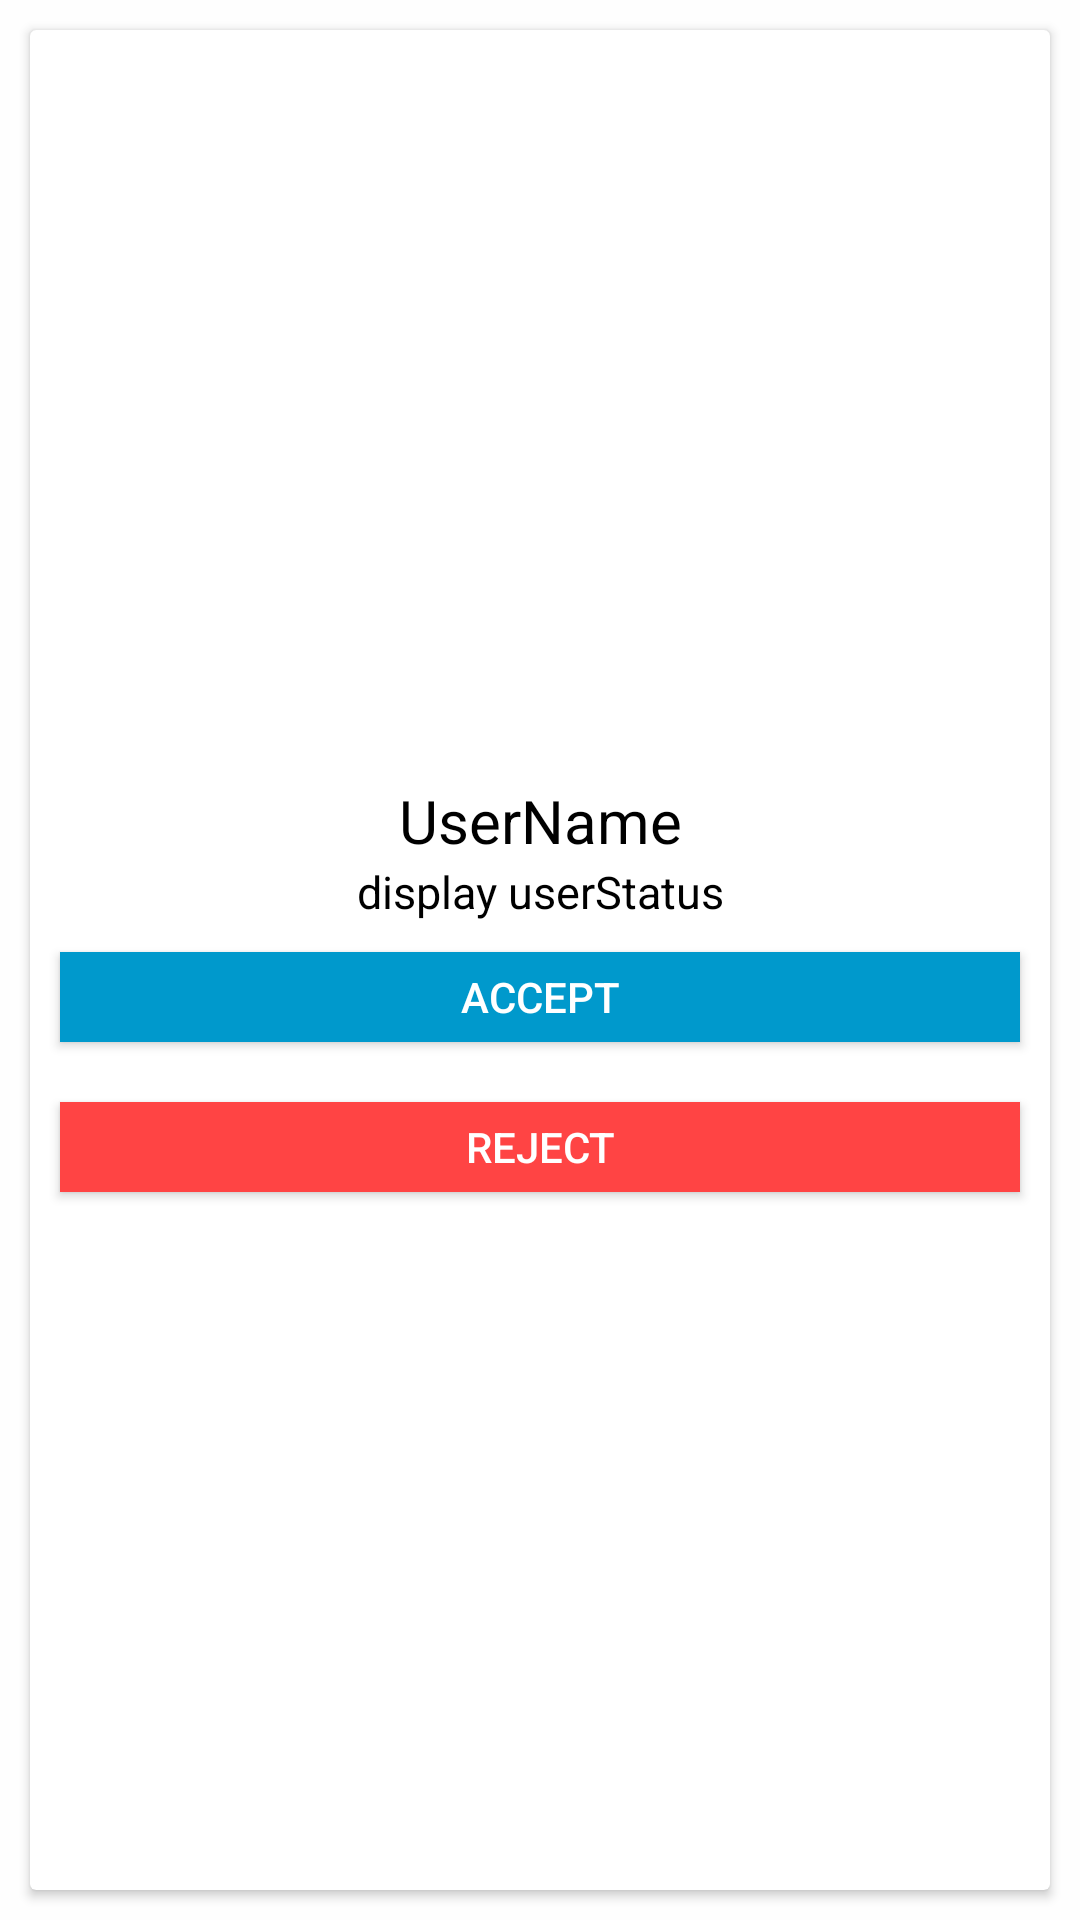

Write the Android layout XML for this screen, with the resource values it uses.
<!-- AndroidManifest.xml: application theme AppTheme -->
<!-- res/layout/friend_request_layout.xml -->
<?xml version="1.0" encoding="utf-8"?>
<LinearLayout xmlns:android="http://schemas.android.com/apk/res/android"
    android:orientation="vertical"
    android:layout_width="match_parent"
    android:layout_height="wrap_content">

    <android.support.v7.widget.CardView

        android:layout_width="match_parent"
        android:layout_height="match_parent"
        android:layout_margin="10dp">

        <LinearLayout
            android:layout_width="match_parent"
            android:layout_height="wrap_content"
            android:orientation="vertical">

            <LinearLayout
                android:layout_width="match_parent"
                android:layout_height="wrap_content"
                android:orientation="vertical">
                <ImageView
                    android:id="@+id/request_profile_image"
                    android:layout_width="match_parent"
                    android:layout_height="250dp"
                    android:src="@drawable/profile"
                    android:scaleType="centerCrop"/>
            </LinearLayout>

            <LinearLayout
                android:layout_width="match_parent"
                android:layout_height="wrap_content"
                android:orientation="vertical">

                <TextView
                    android:id="@+id/request_profile_name"
                    android:layout_width="match_parent"
                    android:layout_height="wrap_content"
                    android:text="UserName"
                    android:textAlignment="center"
                    android:textSize="20sp"
                    android:textColor="@android:color/black"/>

                <TextView
                    android:id="@+id/request_profile_status"
                    android:layout_width="match_parent"
                    android:layout_height="wrap_content"
                    android:text="display userStatus"
                    android:textSize="15sp"
                    android:textAlignment="center"
                    android:textColor="@android:color/black"/>

            </LinearLayout>

            <LinearLayout
                android:layout_width="match_parent"
                android:layout_height="wrap_content"
                android:orientation="vertical">

                <Button
                    android:id="@+id/request_accept_btn"
                    android:layout_width="match_parent"
                    android:layout_height="30dp"
                    android:background="@android:color/holo_blue_dark"
                    android:textColor="@android:color/white"
                    android:layout_margin="10dp"
                    android:text="Accept"
                    android:layout_marginBottom="10dp"/>

                <Button
                    android:id="@+id/request_decline_btn"
                    android:layout_width="match_parent"
                    android:layout_height="30dp"
                    android:layout_margin="10dp"
                    android:background="@android:color/holo_red_light"
                    android:textColor="@android:color/white"
                    android:text="Reject" />

            </LinearLayout>

        </LinearLayout>



    </android.support.v7.widget.CardView>

</LinearLayout>
<!-- resources referenced by this layout -->
<resources>
  <style name="AppTheme" parent="Theme.AppCompat.Light.NoActionBar">
          
          <item name="colorPrimary">@color/colorPrimary</item>
          <item name="colorPrimaryDark">@color/colorPrimaryDark</item>
          <item name="colorAccent">@color/colorAccent</item>
          <item name="android:colorBackground">@color/background_material_light</item>
      </style>
  <color name="colorPrimary">#795548</color>
  <color name="colorPrimaryDark">#5D4037</color>
  <color name="colorAccent">#FF4081</color>
  <color name="background_material_light">#fefefe</color>
</resources>
